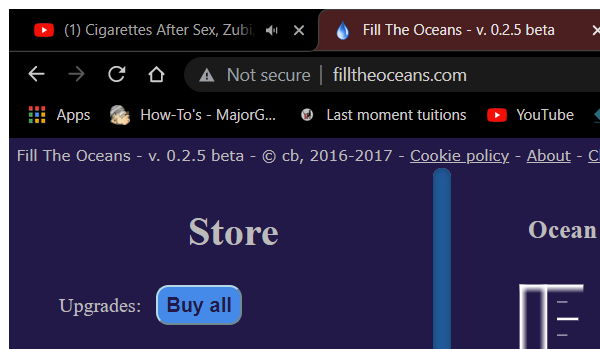
Task: Robotic Enterprise Framework
Workflow: SendClicks

Step 1: Attach Window - game window on the element in window 'Fill The Oceans - v. ?.?.? beta - Google Chrome' (chrome.exe)

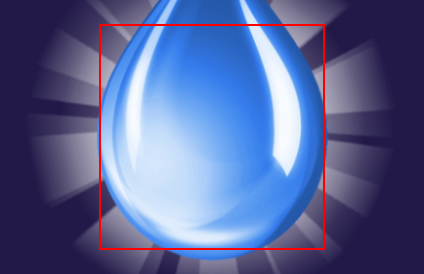
Step 2: click on the element 'produce-drop' in window 'Fill The Oceans - v. ?.?.? beta' (chrome.exe)
